The GitHub repository GovindRangappa/mudra-jetson-deploy contains a labelled image folder "mudra_dataset" with 9 categories: alapadma, ardhachandra, ardhapataka, kapittha, mayura, musti, pataka, shikhara, tripataka. Examples follow, each with its label.

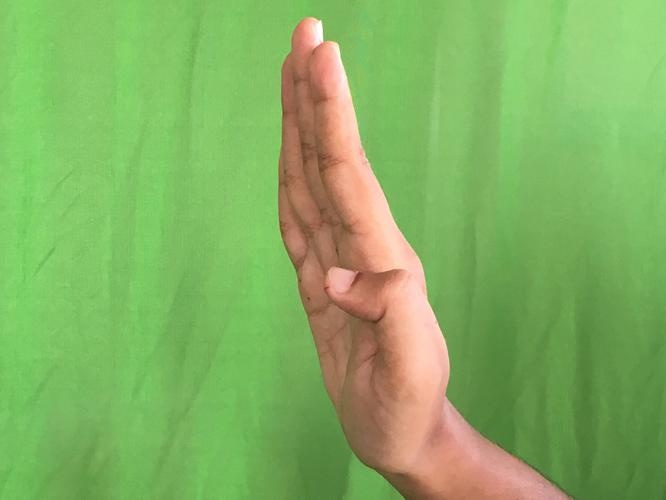
Label: pataka

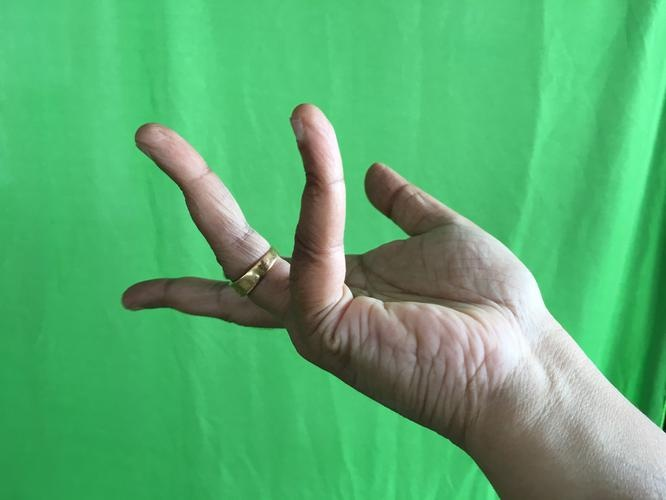
Label: alapadma

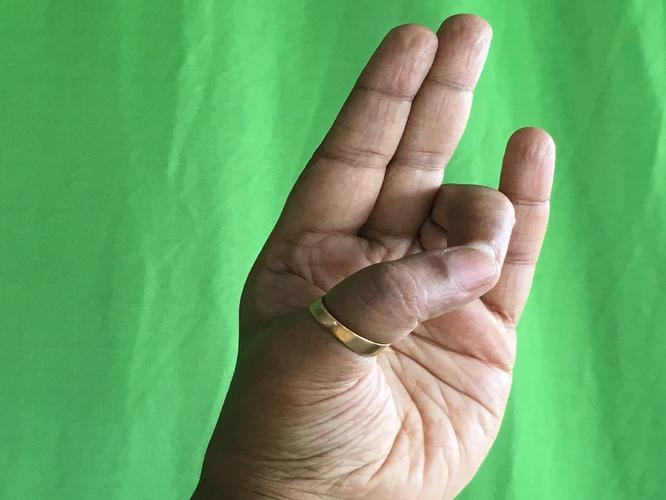
Label: mayura

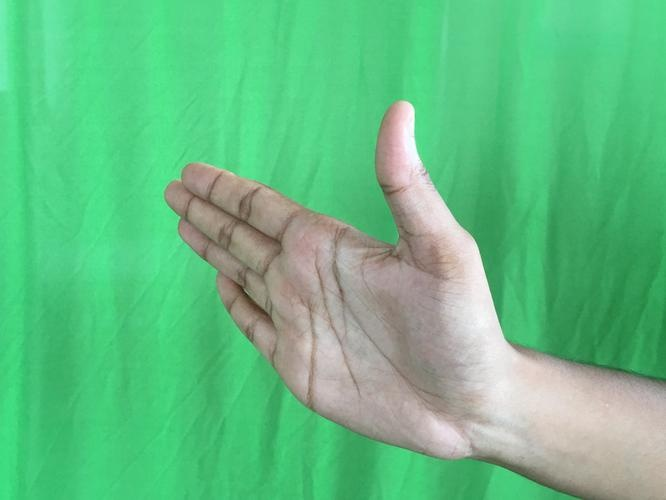
Label: ardhachandra

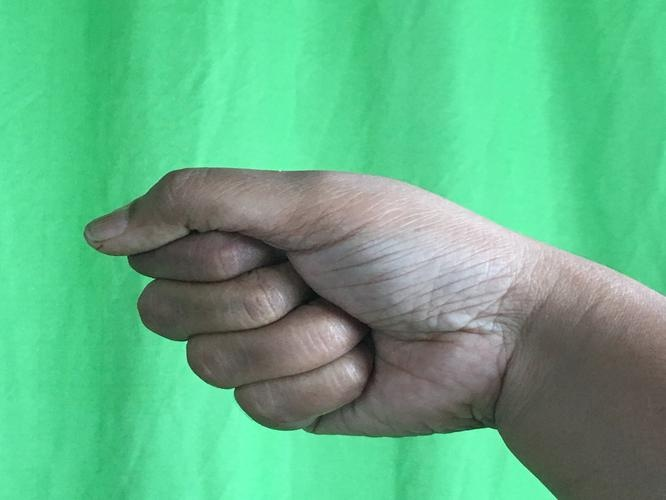
Label: musti

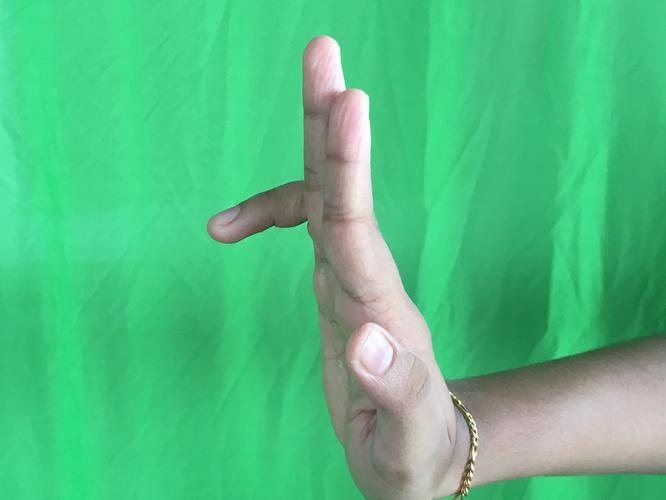
Label: tripataka
